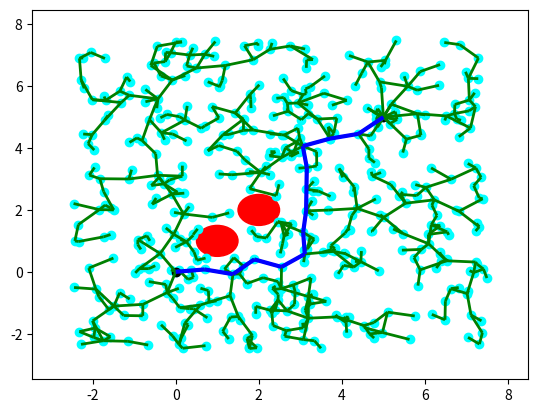

Recreate this plot in Python.
#!/usr/bin/env python3

'''
This is fork of https://gist.github.com/Fnjn/58e5eaa27a3dc004c3526ea82a92de80
MIT License
[redacted]
This work is licensed under the terms of the MIT license, see <https://opensource.org/licenses/MIT>.  
'''

import numpy as np
from random import random
import matplotlib.pyplot as plt
from matplotlib import collections  as mc
from collections import deque

class Line():
    ''' Define line '''
    def __init__(self, p0, p1):
        self.p = np.array(p0)
        self.dirn = np.array(p1) - np.array(p0)
        self.dist = np.linalg.norm(self.dirn)
        self.dirn /= self.dist # normalize

    def path(self, t):
        return self.p + t * self.dirn


def Intersection(line, center, radius):
    ''' Check line-sphere (circle) intersection '''
    a = np.dot(line.dirn, line.dirn)
    b = 2 * np.dot(line.dirn, line.p - center)
    c = np.dot(line.p - center, line.p - center) - radius * radius

    discriminant = b * b - 4 * a * c
    if discriminant < 0:
        return False

    t1 = (-b + np.sqrt(discriminant)) / (2 * a);
    t2 = (-b - np.sqrt(discriminant)) / (2 * a);

    if (t1 < 0 and t2 < 0) or (t1 > line.dist and t2 > line.dist):
        return False

    return True



def distance(x, y):
    return np.linalg.norm(np.array(x) - np.array(y))


def isInObstacle(vex, obstacles, radius):
    for obs in obstacles:
        if distance(obs, vex) < radius:
            return True
    return False


def isThruObstacle(line, obstacles, radius):
    for obs in obstacles:
        if Intersection(line, obs, radius):
            return True
    return False


def nearest(G, vex, obstacles, radius):
    Nvex = None
    Nidx = None
    minDist = float("inf")

    for idx, v in enumerate(G.vertices):
        line = Line(v, vex)
        if isThruObstacle(line, obstacles, radius):
            continue

        dist = distance(v, vex)
        if dist < minDist:
            minDist = dist
            Nidx = idx
            Nvex = v

    return Nvex, Nidx


def newVertex(randvex, nearvex, stepSize):
    dirn = np.array(randvex) - np.array(nearvex)
    length = np.linalg.norm(dirn)
    dirn = (dirn / length) * min (stepSize, length)

    newvex = (nearvex[0]+dirn[0], nearvex[1]+dirn[1])
    return newvex


def window(startpos, endpos):
    ''' Define seach window - 2 times of start to end rectangle'''
    width = endpos[0] - startpos[0]
    height = endpos[1] - startpos[1]
    winx = startpos[0] - (width / 2.)
    winy = startpos[1] - (height / 2.)
    return winx, winy, width, height


def isInWindow(pos, winx, winy, width, height):
    ''' Restrict new vertex insides search window'''
    if winx < pos[0] < winx+width and \
        winy < pos[1] < winy+height:
        return True
    else:
        return False


class Graph:
    ''' Define graph '''
    def __init__(self, startpos, endpos):
        self.startpos = startpos
        self.endpos = endpos

        self.vertices = [startpos]
        self.edges = []
        self.success = False

        self.vex2idx = {startpos:0}
        self.neighbors = {0:[]}
        self.distances = {0:0.}

        self.sx = endpos[0] - startpos[0]
        self.sy = endpos[1] - startpos[1]

    def add_vex(self, pos):
        try:
            idx = self.vex2idx[pos]
        except:
            idx = len(self.vertices)
            self.vertices.append(pos)
            self.vex2idx[pos] = idx
            self.neighbors[idx] = []
        return idx

    def add_edge(self, idx1, idx2, cost):
        self.edges.append((idx1, idx2))
        self.neighbors[idx1].append((idx2, cost))
        self.neighbors[idx2].append((idx1, cost))


    def randomPosition(self):
        rx = random()
        ry = random()

        posx = self.startpos[0] + self.sx * (rx * 2 - 1/2)
        posy = self.startpos[1] + self.sy * (ry * 2 - 1/2)
        return posx, posy


def RRT(startpos, endpos, obstacles, n_iter, radius, stepSize):
    ''' RRT algorithm '''
    G = Graph(startpos, endpos)

    for _ in range(n_iter):
        randvex = G.randomPosition()
        if isInObstacle(randvex, obstacles, radius):
            continue

        nearvex, nearidx = nearest(G, randvex, obstacles, radius)
        if nearvex is None:
            continue

        newvex = newVertex(randvex, nearvex, stepSize)

        newidx = G.add_vex(newvex)
        dist = distance(newvex, nearvex)
        G.add_edge(newidx, nearidx, dist)

        dist = distance(newvex, G.endpos)
        if dist < 2 * radius:
            endidx = G.add_vex(G.endpos)
            G.add_edge(newidx, endidx, dist)
            G.success = True
            # break
    return G


def RRT_star(startpos, endpos, obstacles, n_iter, radius, stepSize):
    ''' RRT star algorithm '''
    G = Graph(startpos, endpos)

    for _ in range(n_iter):
        randvex = G.randomPosition()
        if isInObstacle(randvex, obstacles, radius):
            continue

        nearvex, nearidx = nearest(G, randvex, obstacles, radius)
        if nearvex is None:
            continue

        newvex = newVertex(randvex, nearvex, stepSize)

        newidx = G.add_vex(newvex)
        dist = distance(newvex, nearvex)
        G.add_edge(newidx, nearidx, dist)
        G.distances[newidx] = G.distances[nearidx] + dist

        # update nearby vertices distance (if shorter)
        for vex in G.vertices:
            if vex == newvex:
                continue

            dist = distance(vex, newvex)
            if dist > radius:
                continue

            line = Line(vex, newvex)
            if isThruObstacle(line, obstacles, radius):
                continue

            idx = G.vex2idx[vex]
            if G.distances[newidx] + dist < G.distances[idx]:
                G.add_edge(idx, newidx, dist)
                G.distances[idx] = G.distances[newidx] + dist

        dist = distance(newvex, G.endpos)
        if dist < 2 * radius:
            endidx = G.add_vex(G.endpos)
            G.add_edge(newidx, endidx, dist)
            try:
                G.distances[endidx] = min(G.distances[endidx], G.distances[newidx]+dist)
            except:
                G.distances[endidx] = G.distances[newidx]+dist

            G.success = True
            #print('success')
            # break
    return G



def dijkstra(G):
    '''
    Dijkstra algorithm for finding shortest path from start position to end.
    '''
    srcIdx = G.vex2idx[G.startpos]
    dstIdx = G.vex2idx[G.endpos]

    # build dijkstra
    nodes = list(G.neighbors.keys())
    dist = {node: float('inf') for node in nodes}
    prev = {node: None for node in nodes}
    dist[srcIdx] = 0

    while nodes:
        curNode = min(nodes, key=lambda node: dist[node])
        nodes.remove(curNode)
        if dist[curNode] == float('inf'):
            break

        for neighbor, cost in G.neighbors[curNode]:
            newCost = dist[curNode] + cost
            if newCost < dist[neighbor]:
                dist[neighbor] = newCost
                prev[neighbor] = curNode

    # retrieve path
    path = deque()
    curNode = dstIdx
    while prev[curNode] is not None:
        path.appendleft(G.vertices[curNode])
        curNode = prev[curNode]
    path.appendleft(G.vertices[curNode])
    return list(path)



def plot(G, obstacles, radius, path=None):
    '''
    Plot RRT, obstacles and shortest path
    '''
    px = [x for x, y in G.vertices]
    py = [y for x, y in G.vertices]
    fig, ax = plt.subplots()

    for obs in obstacles:
        circle = plt.Circle(obs, radius, color='red')
        ax.add_artist(circle)

    ax.scatter(px, py, c='cyan')
    ax.scatter(G.startpos[0], G.startpos[1], c='black')
    ax.scatter(G.endpos[0], G.endpos[1], c='black')

    lines = [(G.vertices[edge[0]], G.vertices[edge[1]]) for edge in G.edges]
    lc = mc.LineCollection(lines, colors='green', linewidths=2)
    ax.add_collection(lc)

    if path is not None:
        paths = [(path[i], path[i+1]) for i in range(len(path)-1)]
        lc2 = mc.LineCollection(paths, colors='blue', linewidths=3)
        ax.add_collection(lc2)

    ax.autoscale()
    ax.margins(0.1)
    plt.show()


def pathSearch(startpos, endpos, obstacles, n_iter, radius, stepSize):
    G = RRT_star(startpos, endpos, obstacles, n_iter, radius, stepSize)
    if G.success:
        path = dijkstra(G)
        # plot(G, obstacles, radius, path)
        return path


if __name__ == '__main__':
    startpos = (0., 0.)
    endpos = (5., 5.)
    obstacles = [(1., 1.), (2., 2.)]
    n_iter = 500
    radius = 0.5
    stepSize = 0.7

    G = RRT_star(startpos, endpos, obstacles, n_iter, radius, stepSize)
    # G = RRT(startpos, endpos, obstacles, n_iter, radius, stepSize)

    if G.success:
        path = dijkstra(G)
        print(path)
        plot(G, obstacles, radius, path)
    else:
        plot(G, obstacles, radius)
